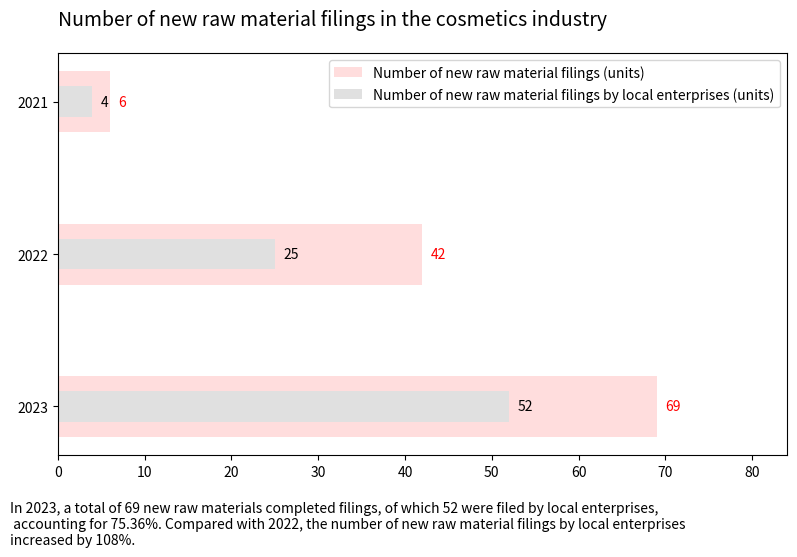

This chart was generated by the following Python code:
import matplotlib.pyplot as plt
import numpy as np

# Data
years = ['2021', '2022', '2023']
total = [6, 42, 69]
local = [4, 25, 52]

bar_width = 0.4
y_pos = np.arange(len(years))

# Colors
total_color = '#FFDDDD'
local_color = '#E0E0E0'

# Create the chart
fig, ax = plt.subplots(figsize=(8, 5))

bars1 = ax.barh(y_pos, total, height=bar_width, color=total_color, label='Number of new raw material filings (units)')
bars2 = ax.barh(y_pos, local, height=bar_width/2, color=local_color, label='Number of new raw material filings by local enterprises (units)')

# Add value labels
for i, (b1, b2) in enumerate(zip(bars1, bars2)):
    ax.text(b1.get_width() + 1, b1.get_y() + b1.get_height()/2, f'{total[i]}', va='center', fontsize=10, color='red')
    ax.text(b2.get_width() + 1, b2.get_y() + b2.get_height()/2, f'{local[i]}', va='center', fontsize=10, color='black')

# Set title and labels
ax.set_yticks(y_pos)
ax.set_yticklabels(years)
ax.invert_yaxis()
ax.set_xlim(0, max(total) + 15)
ax.set_title('Number of new raw material filings in the cosmetics industry', fontsize=14, loc='left', pad=20)
ax.legend()

# Add top text description
plt.figtext(0.01, -0.1, 'In 2023, a total of 69 new raw materials completed filings, of which 52 were filed by local enterprises,\n accounting for 75.36%. Compared with 2022, the number of new raw material filings by local enterprises \nincreased by 108%.',
            fontsize=10, ha='left')

plt.tight_layout()
plt.show()
